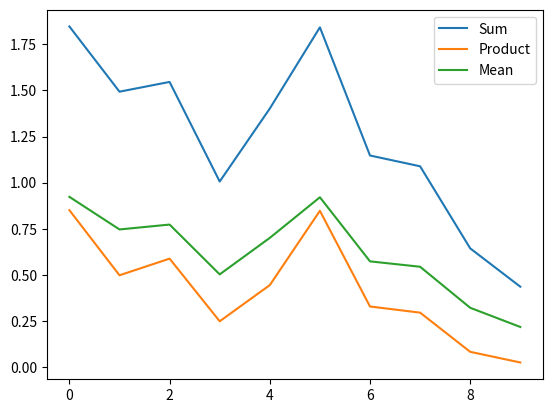

Here is the Python script that generated this plot:
import numpy as np
import matplotlib.pyplot as plt

# Generate random data
tmp1 = np.random.rand(10)
tmp2 = np.random.rand(10)

# Compute element-wise sum
res1 = []
for i in range(len(tmp1)):
    res1.append(tmp1[i] + tmp2[i])

# Compute element-wise product
res2 = []
for i in range(len(tmp1)):
    res2.append(tmp1[i] * tmp2[i])

# Compute element-wise mean
res3 = []
for i in range(len(tmp1)):
    res3.append((tmp1[i] + tmp2[i]) / 2)

# Plot results
plt.figure()
plt.plot(res1, label="Sum")
plt.plot(res2, label="Product")
plt.plot(res3, label="Mean")
plt.legend()
plt.show()

# Save figure
plt.savefig("plot.png")